The GitHub repository thanujaD00/Research_Procjct contains a labelled image folder "Copra_grading_data" with 3 categories: copra grade A, copra grade B, copra grade C. Examples follow, each with its label.

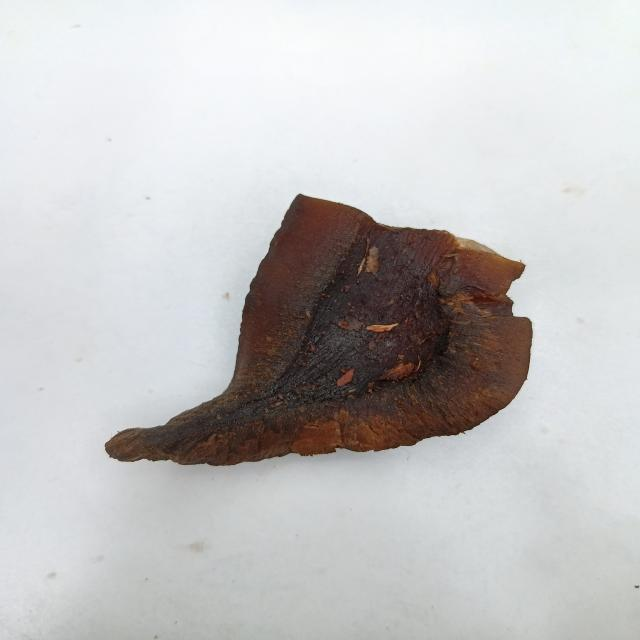
Label: copra grade A

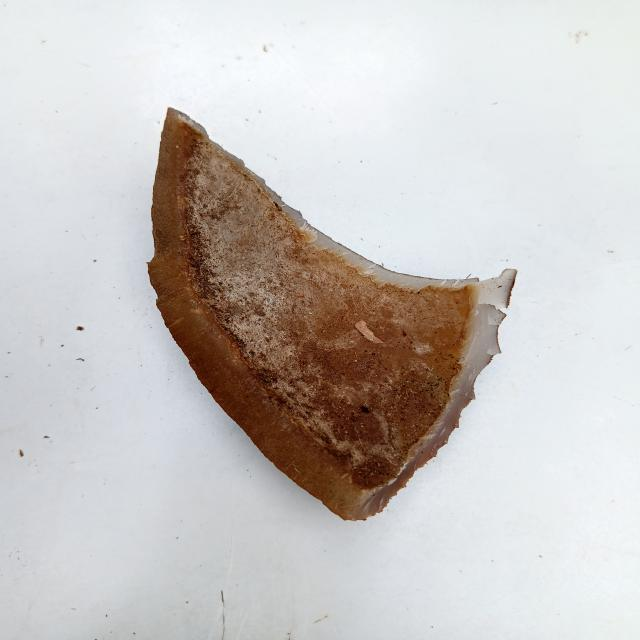
Label: copra grade C

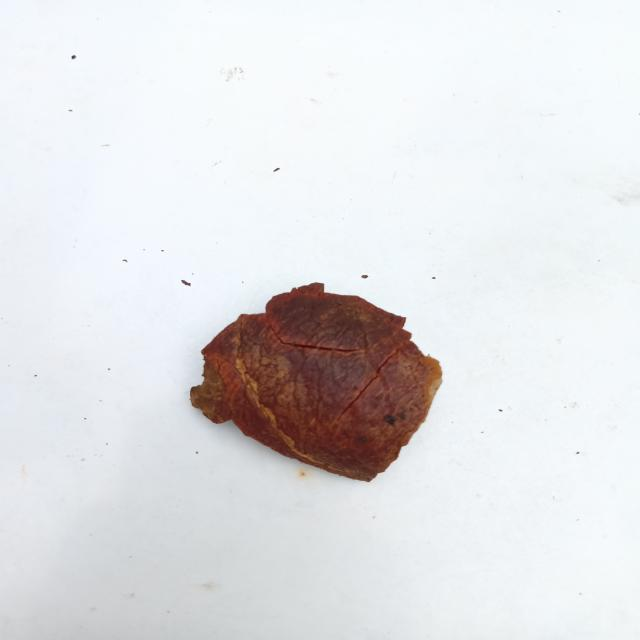
Label: copra grade A

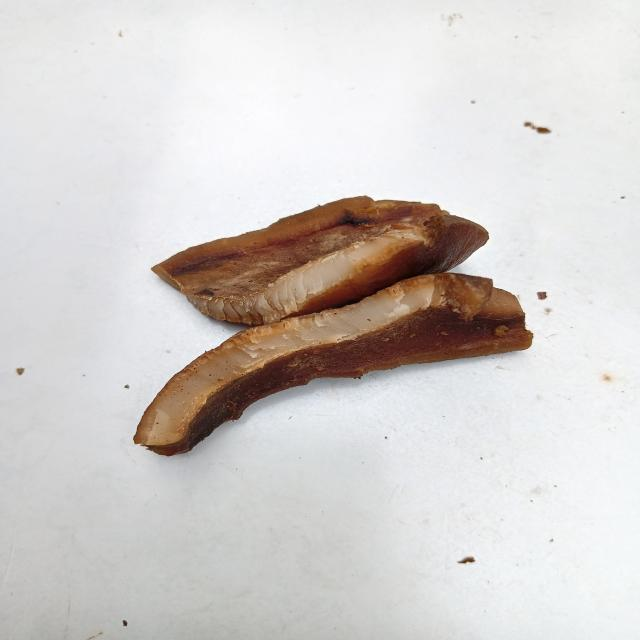
Label: copra grade B

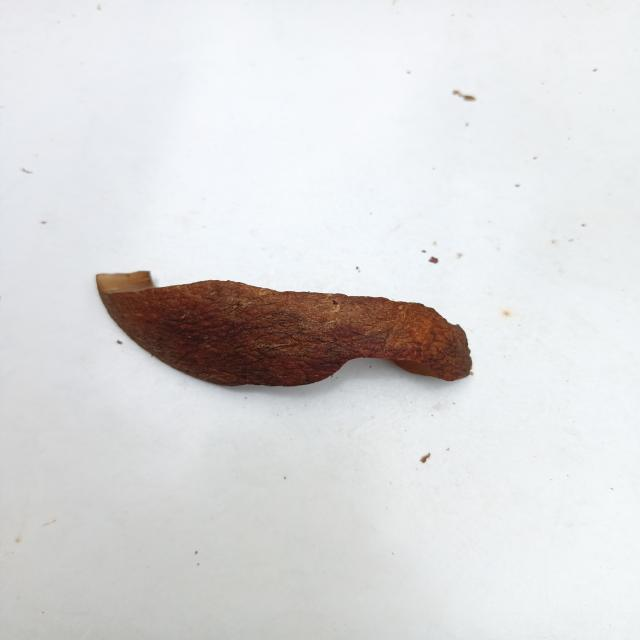
Label: copra grade B

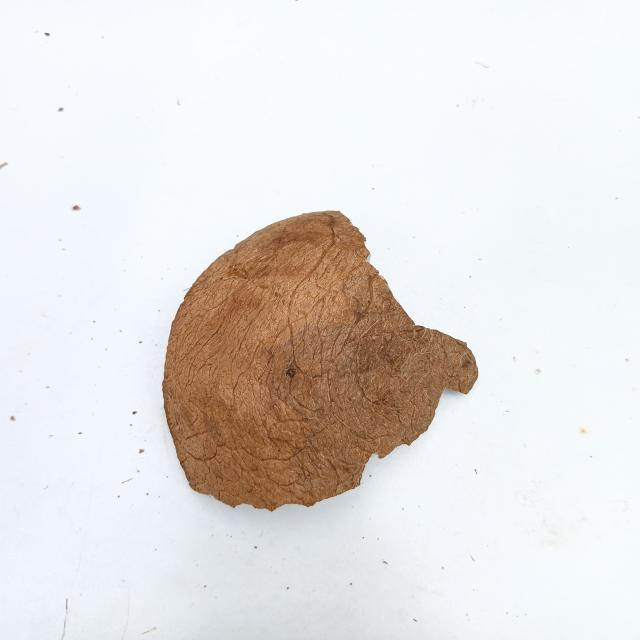
Label: copra grade C
